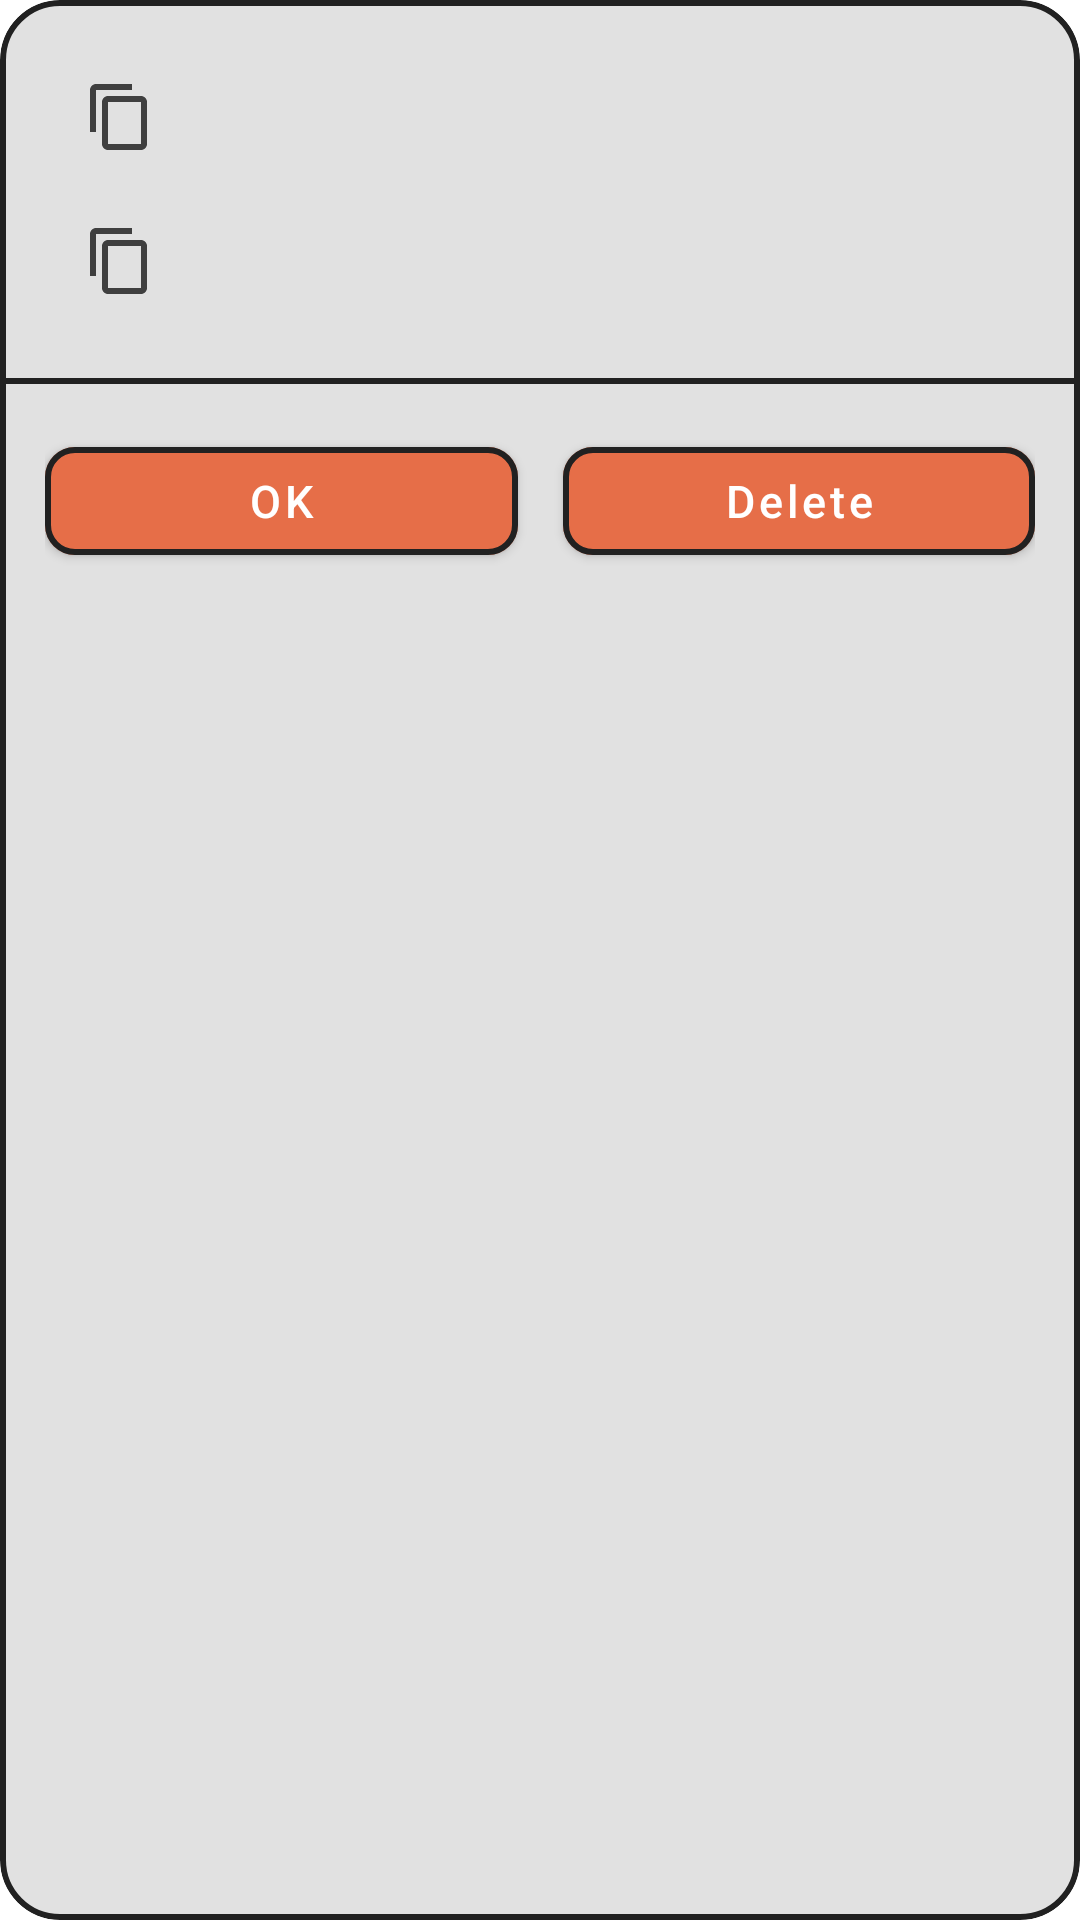

Write the Android layout XML for this screen, with the resource values it uses.
<!-- AndroidManifest.xml: application theme Theme.Shrink -->
<!-- res/layout/template_link_information_dialog.xml -->
<?xml version="1.0" encoding="utf-8"?>
<com.google.android.material.card.MaterialCardView
    xmlns:android="http://schemas.android.com/apk/res/android"
    xmlns:app="http://schemas.android.com/apk/res-auto"
    android:layout_width="match_parent"
    android:layout_height="wrap_content"
    android:layout_margin="5dp"
    style="@style/Theme.Shrink.cardView"
    app:cardElevation="0dp"
    app:strokeWidth="2dp"
    app:strokeColor="@color/borderColor">
    
    <LinearLayout
        android:layout_width="match_parent"
        android:layout_height="wrap_content"
        android:orientation="vertical">
        
        <LinearLayout
            android:layout_width="match_parent"
            android:layout_height="wrap_content"
            android:layout_margin="15dp"
            android:orientation="vertical">

            <LinearLayout
                android:layout_width="match_parent"
                android:layout_height="wrap_content"
                android:gravity="center_vertical">

                <ImageButton
                    android:id="@+id/dbtnCopyShortLink"
                    android:layout_width="50dp"
                    android:layout_height="wrap_content"
                    style="@style/Widget.AppCompat.Button.Borderless"
                    android:src="@drawable/ic_baseline_content_copy_24"/>

                <TextView
                    android:id="@+id/dShortLink"
                    android:layout_width="match_parent"
                    android:layout_height="wrap_content"
                    android:layout_marginLeft="5dp"
                    android:fontFamily="@font/ubuntu_r"
                    android:textSize="17sp"
                    android:textColor="@color/textColor"
                    android:singleLine="true"/>

            </LinearLayout>

            <LinearLayout
                android:layout_width="match_parent"
                android:layout_height="wrap_content"
                android:gravity="center_vertical">

                <ImageButton
                    android:id="@+id/dbtnCopyLongLink"
                    android:layout_width="50dp"
                    android:layout_height="wrap_content"
                    style="@style/Widget.AppCompat.Button.Borderless"
                    android:src="@drawable/ic_baseline_content_copy_24"/>

                <TextView
                    android:id="@+id/dLongLink"
                    android:layout_width="match_parent"
                    android:layout_height="wrap_content"
                    android:layout_marginLeft="5dp"
                    android:fontFamily="@font/ubuntu_r"
                    android:textSize="17sp"
                    android:textColor="@color/textColor"
                    android:singleLine="true"/>

            </LinearLayout>
            
        </LinearLayout>
        
        <LinearLayout
            android:layout_width="match_parent"
            android:layout_height="2dp"
            android:background="@color/borderColor"/>
        
        <LinearLayout
            android:layout_width="match_parent"
            android:layout_height="wrap_content"
            android:layout_margin="15dp"
            android:orientation="horizontal">

            <com.google.android.material.button.MaterialButton
                android:id="@+id/dbtnOk"
                android:layout_width="match_parent"
                android:layout_height="wrap_content"
                android:layout_weight="1"
                android:text="@string/ok"
                android:textSize="15sp"
                
                android:textColor="@color/buttonTextColor"
                android:textAllCaps="true"
                app:strokeColor="@color/borderColor"
                app:strokeWidth="2dp"
                app:cornerRadius="10dp"/>
            
            <Space
                android:layout_width="15dp"
                android:layout_height="wrap_content"/>

            <com.google.android.material.button.MaterialButton
                android:id="@+id/dbtnDelete"
                android:layout_width="match_parent"
                android:layout_height="wrap_content"
                android:layout_weight="1"
                android:text="@string/delete"
                android:textSize="15sp"
                android:textColor="@color/buttonTextColor"
                android:textAllCaps="false"
                app:strokeColor="@color/borderColor"
                app:strokeWidth="2dp"
                app:cornerRadius="10dp"/>
            
        </LinearLayout>
        
    </LinearLayout>

</com.google.android.material.card.MaterialCardView>
<!-- resources referenced by this layout -->
<resources>
  <color name="borderColor">#212121</color>
  <color name="buttonTextColor">@color/white</color>
  <color name="textColor">#212121</color>
  <!-- drawable ic_baseline_content_copy_24 (drawable) -->
  <vector android:alpha="0.85" android:height="24dp"
      android:tint="@color/textColor" android:viewportHeight="24"
      android:viewportWidth="24" android:width="24dp" xmlns:android="http://schemas.android.com/apk/res/android">
      <path android:fillColor="@color/textColor" android:pathData="M16,1L4,1c-1.1,0 -2,0.9 -2,2v14h2L4,3h12L16,1zM19,5L8,5c-1.1,0 -2,0.9 -2,2v14c0,1.1 0.9,2 2,2h11c1.1,0 2,-0.9 2,-2L21,7c0,-1.1 -0.9,-2 -2,-2zM19,21L8,21L8,7h11v14z"/>
  </vector>
  <string name="delete">Delete</string>
  <string name="ok">Ok</string>
  <style name="Theme.Shrink.cardView" parent="CardView">
          <item name="cardCornerRadius">20dp</item>
          <item name="cardElevation">6dp</item>
          <item name="cardBackgroundColor">@color/cardColor</item>
      </style>
  <style name="Theme.Shrink" parent="Theme.MaterialComponents.DayNight.DarkActionBar">
          <item name="colorPrimary">@color/app_orange</item>
          <item name="colorPrimaryVariant">@color/app_orange_darken</item>
          <item name="colorOnPrimary">@color/textColor</item>
          <item name="colorSecondary">@color/app_orange</item>
          <item name="colorSecondaryVariant">@color/app_orange_darken</item>
          <item name="colorOnSecondary">@color/textColor</item>
          <item name="android:textColor">@color/textColor</item>
          <item name="android:windowLightStatusBar" tools:targetApi="m">true</item>
          <item name="android:windowLightNavigationBar" tools:targetApi="o_mr1">true</item>
          <item name="android:statusBarColor">@color/statusBarColor</item>
          <item name="actionBarStyle">@style/Theme.Shrink.AppBar.Light</item>
          <item name="android:navigationBarColor">@color/navigationBarColor</item>
      </style>
  <color name="white">#FFFFFFFF</color>
  <color name="cardColor">#E1E1E1</color>
  <color name="app_orange">#E66E48</color>
  <color name="app_orange_darken">#EC6439</color>
  <color name="statusBarColor">@color/backgroundColor</color>
  <style name="Theme.Shrink.AppBar.Light" parent="@style/Base.Widget.AppCompat.ActionBar">
          <item name="background">@color/statusBarColor</item>
      </style>
  <color name="navigationBarColor">@color/backgroundColor</color>
  <color name="backgroundColor">#F8FAF7</color>
</resources>
